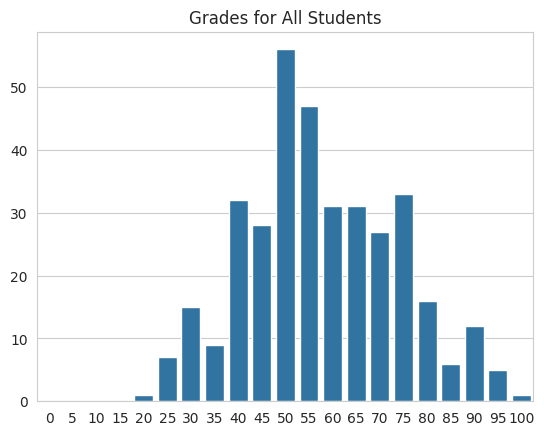

Source code (Python): (Note: this script raises an exception after producing the figure.)
import matplotlib.pyplot as plt
import numpy as np
import seaborn as sns
import statistics as stats

    
''' Attributes for both student-mat-posted.csv (Math course) datasets:
0 school - student's school (binary: "GP" - Gabriel Pereira or "MS" - Mousinho da Silveira)
1 sex - student's sex (binary: "F" - female or "M" - male)
2 age - student's age (numeric: from 15 to 22)
3 Medu - mother's education (numeric: 0 - none,  1 - primary education (4th grade), 2 – 5th to 9th grade, 3 – secondary education or 4 – higher education)
4 Fedu - father's education (numeric: 0 - none,  1 - primary education (4th grade), 2 – 5th to 9th grade, 3 – secondary education or 4 – higher education)
5 traveltime - home to school travel time (numeric: 1 - <15 min., 2 - 15 to 30 min., 3 - 30 min. to 1 hour, or 4 - >1 hour)
6 studytime - weekly study time (numeric: 1 - <2 hours, 2 - 2 to 5 hours, 3 - 5 to 10 hours, or 4 - >10 hours)
7 activities - extra-curricular activities (binary: yes or no)
8 nursery - attended nursery school (binary: yes or no)
9 higher - wants to take higher education (binary: yes or no)
10 romantic - with a romantic relationship (binary: yes or no)
11 famrel - quality of family relationships (numeric: from 1 - very bad to 5 - excellent)
12 freetime - free time after school (numeric: from 1 - very low to 5 - very high)
13 goout - going out with friends (numeric: from 1 - very low to 5 - very high)
14 Dalc - workday alcohol consumption (numeric: from 1 - very low to 5 - very high)
15 Walc - weekend alcohol consumption (numeric: from 1 - very low to 5 - very high)
16 health - current health status (numeric: from 1 - very bad to 5 - very good)
17 absences - number of school absences (numeric: from 0 to 93)
18 G1 - first period grade (numeric: on their scale, it's from 0 to 20.  I have converted it to 0 to 100.)
19 G2 - second period grade (numeric: on their scale, it's from 0 to 20.  I have converted it to 0 to 100.)
20 G3 - final grade (numeric: on their scale, it's from 0 to 20.  I have converted it to 0 to 100.)'''


school = [
('GP','F',18,4,4,2,2,'no','yes','yes','no',4,3,4,1,1,3,6,25,30,30),
('GP','F',17,1,1,1,2,'no','no','yes','no',5,3,3,1,1,3,4,25,25,30),
('GP','F',15,1,1,1,2,'no','yes','yes','no',4,3,2,2,3,3,10,35,40,50),
('GP','F',15,4,2,1,3,'yes','yes','yes','yes',3,2,2,1,1,5,2,75,70,75),
('GP','F',16,3,3,1,2,'no','yes','yes','no',4,3,2,1,2,5,4,30,50,50),
('GP','M',16,4,3,1,2,'yes','yes','yes','no',5,4,2,1,2,5,10,75,75,75),
('GP','M',16,2,2,1,2,'no','yes','yes','no',4,4,4,1,1,3,0,60,60,55),
('GP','F',17,4,4,2,2,'no','yes','yes','no',4,1,4,1,1,1,6,30,25,30),
('GP','M',15,3,2,1,2,'no','yes','yes','no',4,2,2,1,1,1,0,80,90,95),
('GP','M',15,3,4,1,2,'yes','yes','yes','no',5,5,1,1,1,5,0,70,75,75),
('GP','F',15,4,4,1,2,'no','yes','yes','no',3,3,3,1,2,2,0,50,40,45),
('GP','F',15,2,1,3,3,'yes','yes','yes','no',5,2,2,1,1,4,4,50,60,60),
('GP','M',15,4,4,1,1,'yes','yes','yes','no',4,3,3,1,3,5,2,70,70,70),
('GP','M',15,4,3,2,2,'no','yes','yes','no',5,4,3,1,2,3,2,50,50,55),
('GP','M',15,2,2,1,3,'no','yes','yes','yes',4,5,2,1,1,3,0,70,80,80),
('GP','F',16,4,4,1,1,'no','yes','yes','no',4,4,4,1,2,2,4,70,70,70),
('GP','F',16,4,4,1,3,'yes','yes','yes','no',3,2,3,1,2,2,6,65,70,70),
('GP','F',16,3,3,3,2,'yes','yes','yes','no',5,3,2,1,1,4,4,40,50,50),
('GP','M',17,3,2,1,1,'yes','yes','yes','no',5,5,5,2,4,5,16,30,25,25),
('GP','M',16,4,3,1,1,'yes','yes','yes','no',3,1,3,1,3,5,4,40,50,50),
('GP','M',15,4,3,1,2,'no','yes','yes','no',4,4,1,1,1,1,0,65,70,75),
('GP','M',15,4,4,1,1,'no','yes','yes','no',5,4,2,1,1,5,0,60,75,75),
('GP','M',16,4,2,1,2,'yes','yes','yes','no',4,5,1,1,3,5,2,75,75,80),
('GP','M',16,2,2,2,2,'yes','yes','yes','no',5,4,4,2,4,5,0,65,65,60),
('GP','F',15,2,4,1,3,'yes','yes','yes','no',4,3,2,1,1,5,2,50,45,40),
('GP','F',16,2,2,1,1,'no','no','yes','no',1,2,2,1,3,5,14,30,45,40),
('GP','M',15,2,2,1,1,'no','yes','yes','no',4,2,2,1,2,5,2,60,60,55),
('GP','M',15,4,2,1,1,'no','yes','yes','no',2,2,4,2,4,1,4,75,80,75),
('GP','M',16,3,4,1,2,'yes','yes','yes','no',5,3,3,1,1,5,4,55,55,55),
('GP','M',16,4,4,1,2,'yes','yes','yes','yes',4,4,5,5,5,5,16,50,60,55),
('GP','M',15,4,4,1,2,'no','no','yes','no',5,4,2,3,4,5,0,45,55,60),
('GP','M',15,4,4,2,2,'yes','yes','yes','no',4,3,1,1,1,5,0,85,80,85),
('GP','M',15,4,3,1,2,'yes','yes','yes','yes',4,5,2,1,1,5,0,85,80,80),
('GP','M',15,3,3,1,2,'yes','no','yes','no',5,3,2,1,1,2,0,40,50,60),
('GP','M',16,3,2,1,1,'no','no','yes','no',5,4,3,1,1,5,0,60,70,75),
('GP','F',15,2,3,2,1,'yes','yes','yes','no',3,5,1,1,1,5,0,40,35,30),
('GP','M',15,4,3,1,3,'yes','yes','yes','no',5,4,3,1,1,4,2,75,80,90),
('GP','M',16,4,4,2,3,'yes','yes','yes','yes',2,4,3,1,1,5,7,75,80,75),
('GP','F',15,3,4,1,3,'yes','yes','yes','no',4,3,2,1,1,5,2,60,60,55),
('GP','F',15,2,2,1,1,'yes','yes','yes','no',4,3,1,1,1,2,8,70,65,65),
('GP','F',16,2,2,2,2,'yes','no','yes','yes',3,3,3,1,2,3,25,35,50,55),
('GP','M',15,4,4,1,1,'no','no','yes','yes',5,4,3,2,4,5,8,60,60,60),
('GP','M',15,4,4,1,2,'yes','yes','yes','no',4,3,3,1,1,5,2,95,90,90),
('GP','M',15,2,2,1,1,'no','yes','yes','no',5,4,1,1,1,1,0,40,40,55),
('GP','F',16,2,2,2,2,'yes','yes','yes','no',4,3,3,2,2,5,14,50,50,45),
('GP','F',15,4,3,1,2,'yes','yes','yes','yes',5,2,2,1,1,5,8,40,40,30),
('GP','F',16,3,3,1,2,'no','yes','yes','no',2,3,5,1,4,3,12,55,60,55),
('GP','M',16,4,3,1,4,'yes','yes','yes','no',4,2,2,1,1,2,4,95,95,100),
('GP','M',15,4,2,1,2,'no','yes','yes','no',4,3,3,2,2,5,2,75,75,70),
('GP','F',15,4,4,1,2,'yes','no','yes','no',4,4,4,1,1,3,2,35,35,35),
('GP','F',16,2,2,3,2,'no','yes','yes','no',4,3,3,2,3,4,2,60,65,65),
('GP','F',15,4,2,1,2,'no','yes','yes','no',4,3,3,1,1,5,2,55,65,65),
('GP','M',15,4,2,2,1,'no','yes','yes','no',5,5,5,3,4,5,6,55,55,50),
('GP','F',15,4,4,1,1,'no','yes','yes','no',3,3,4,2,3,5,0,40,50,55),
('GP','F',15,3,3,1,1,'no','yes','yes','no',5,3,4,4,4,1,6,50,65,65),
('GP','F',16,2,1,1,2,'yes','yes','yes','yes',5,3,4,1,1,2,8,40,45,50),
('GP','F',15,4,3,1,2,'yes','yes','yes','no',4,3,2,1,1,1,0,70,75,75),
('GP','M',15,4,4,1,2,'yes','yes','yes','no',3,2,2,1,1,5,4,70,75,75),
('GP','M',15,1,2,1,2,'yes','yes','yes','no',4,3,2,1,1,5,2,45,50,45),
('GP','F',16,4,2,1,2,'no','yes','yes','no',4,2,3,1,1,5,2,75,80,80),
('GP','F',16,4,4,1,2,'yes','yes','yes','no',2,4,4,2,3,4,6,50,55,55),
('GP','F',16,1,1,4,1,'yes','no','yes','yes',5,5,5,5,5,5,6,50,40,55),
('GP','F',16,1,2,1,2,'yes','yes','yes','no',4,4,3,1,1,1,4,40,50,45),
('GP','F',16,4,3,1,3,'yes','yes','yes','no',3,4,4,2,4,4,2,50,45,45),
('GP','F',15,4,3,1,2,'yes','yes','yes','yes',4,4,4,2,4,2,0,50,50,50),
('GP','F',16,4,3,3,2,'yes','yes','yes','no',5,4,3,1,2,1,2,80,75,75),
('GP','M',15,4,4,1,4,'yes','no','yes','yes',1,3,3,5,5,3,4,65,65,60),
('GP','F',16,3,1,1,4,'no','yes','yes','no',4,3,3,1,2,5,4,35,35,30),
('GP','F',15,2,2,2,2,'no','yes','yes','no',4,1,3,1,3,4,2,40,45,40),
('GP','F',15,3,1,2,4,'no','no','yes','no',4,4,2,2,3,3,12,80,80,80),
('GP','M',16,3,1,2,4,'no','yes','yes','no',4,3,2,1,1,5,0,65,75,75),
('GP','M',15,4,2,1,4,'no','yes','yes','no',3,3,3,1,1,3,0,50,50,50),
('GP','F',15,1,1,1,2,'no','no','yes','yes',3,3,4,2,4,5,2,40,30,25),
('GP','M',16,3,1,1,1,'yes','yes','yes','no',5,3,2,2,2,5,2,60,60,70),
('GP','F',16,3,3,1,2,'yes','yes','yes','no',4,3,3,2,4,5,54,55,60,55),
('GP','M',15,4,3,1,2,'yes','yes','yes','no',4,3,3,2,3,5,6,45,45,50),
('GP','M',15,4,0,2,4,'yes','yes','yes','no',3,4,3,1,1,1,8,55,55,50),
('GP','F',16,2,2,1,4,'no','yes','yes','yes',5,2,3,1,3,3,0,55,55,55),
('GP','M',17,2,1,2,1,'yes','yes','no','no',4,5,1,1,1,3,2,40,40,50),
('GP','F',16,3,4,1,2,'no','yes','yes','no',2,4,3,1,2,3,12,25,25,25),
('GP','M',15,2,3,1,1,'yes','no','yes','yes',3,2,2,1,3,3,2,50,60,60),
('GP','M',15,2,3,1,3,'no','no','yes','no',5,3,2,1,2,5,4,55,50,55),
('GP','F',15,3,2,1,2,'no','yes','yes','no',4,4,4,1,1,5,10,35,30,30),
('GP','M',15,2,2,2,2,'yes','yes','yes','no',5,3,3,1,3,4,4,75,75,75),
('GP','F',15,1,1,1,2,'yes','no','yes','no',4,3,2,2,3,4,2,45,50,50),
('GP','F',15,4,4,2,2,'no','yes','yes','yes',4,4,4,2,3,5,6,35,45,40),
('GP','F',16,2,2,1,2,'no','yes','yes','no',4,3,4,1,2,2,4,40,35,30),
('GP','F',15,4,2,1,3,'yes','yes','yes','no',5,3,3,1,3,1,4,65,70,70),
('GP','M',16,2,2,2,2,'yes','no','yes','no',4,4,2,1,1,3,12,55,50,50),
('GP','M',16,4,4,1,2,'no','yes','yes','no',4,1,3,3,5,5,18,40,30,35),
('GP','F',16,3,3,1,3,'no','yes','yes','yes',4,3,3,1,3,4,0,35,35,40),
('GP','F',15,4,3,1,1,'yes','yes','yes','no',4,5,5,1,3,1,4,80,85,90),
('GP','F',16,3,1,1,2,'no','yes','yes','no',3,3,3,2,3,2,4,35,30,30),
('GP','F',16,4,2,2,2,'yes','yes','yes','no',5,3,3,1,1,1,0,55,50,50),
('GP','M',15,2,2,1,4,'yes','yes','yes','no',4,3,4,1,1,4,6,55,65,70),
('GP','F',15,1,1,2,4,'yes','yes','yes','no',3,1,2,1,1,1,2,35,50,50),
('GP','M',16,4,3,2,1,'yes','no','yes','no',3,3,3,1,1,4,2,55,75,75),
('GP','F',16,2,1,1,2,'no','yes','yes','yes',4,3,5,1,1,5,2,40,45,50),
('GP','F',16,4,4,1,1,'yes','no','yes','no',5,3,4,1,2,1,6,55,70,70),
('GP','F',16,4,3,1,3,'no','yes','yes','no',5,3,5,1,1,3,0,35,45,40),
('GP','M',16,4,4,1,1,'yes','yes','yes','no',4,5,5,5,5,4,14,35,35,25),
('GP','M',16,4,4,1,3,'yes','yes','yes','yes',4,4,3,1,1,4,0,80,85,85),
('GP','M',15,4,4,1,1,'yes','no','yes','no',5,3,3,1,1,5,4,50,65,70),
('GP','F',15,3,2,2,2,'no','yes','yes','no',4,3,5,1,1,2,26,35,30,30),
('GP','M',15,3,4,1,2,'yes','yes','yes','no',5,4,4,1,1,1,0,80,90,90),
('GP','F',15,3,3,1,4,'no','yes','yes','no',4,3,3,1,1,4,10,50,55,55),
('GP','F',15,2,2,1,4,'no','yes','yes','no',5,1,2,1,1,3,8,35,40,40),
('GP','M',16,3,3,1,3,'yes','yes','yes','no',5,3,3,1,1,5,2,80,90,90),
('GP','M',15,4,4,4,4,'yes','yes','yes','yes',1,3,5,3,5,1,6,50,65,65),
('GP','F',16,4,4,1,3,'yes','yes','yes','yes',5,4,5,1,1,4,4,70,75,80),
('GP','M',15,4,4,1,1,'yes','yes','yes','no',5,5,3,1,1,4,6,90,95,95),
('GP','F',16,3,3,1,3,'yes','yes','yes','no',4,1,2,1,1,2,0,35,50,50),
('GP','F',16,2,2,1,2,'yes','yes','yes','no',3,1,2,1,1,5,6,50,65,65),
('GP','M',15,4,2,1,1,'no','yes','yes','no',3,5,2,1,1,3,10,90,95,95),
('GP','M',15,2,1,1,2,'yes','yes','yes','yes',5,4,2,1,1,5,8,45,45,45),
('GP','M',16,4,4,1,2,'yes','yes','yes','no',5,4,4,1,2,5,2,75,75,80),
('GP','M',15,4,4,2,2,'yes','yes','yes','no',4,4,3,1,1,2,2,55,65,70),
('GP','M',16,3,3,2,1,'yes','yes','yes','no',5,4,2,1,1,5,0,65,70,65),
('GP','M',17,1,3,3,2,'yes','yes','yes','no',5,2,4,1,4,5,20,45,35,40),
('GP','M',15,3,4,1,1,'no','yes','yes','no',3,4,3,1,2,4,6,70,65,65),
('GP','F',15,1,2,1,2,'no','no','yes','no',3,2,3,1,2,1,2,80,75,75),
('GP','M',15,2,2,1,4,'yes','yes','yes','no',5,5,4,1,2,5,6,80,70,75),
('GP','F',16,2,4,2,2,'yes','yes','yes','yes',4,2,2,1,2,5,2,65,65,65),
('GP','M',16,4,4,1,1,'yes','yes','yes','no',3,4,4,1,4,5,18,70,55,65),
('GP','F',16,2,2,1,2,'no','yes','yes','yes',5,4,4,1,1,5,0,40,35,40),
('GP','M',15,3,4,1,1,'no','yes','yes','no',5,5,5,3,2,5,0,65,65,60),
('GP','F',15,3,4,1,2,'yes','yes','yes','yes',5,3,2,1,1,1,0,35,50,55),
('GP','F',19,0,1,1,2,'no','no','no','no',3,4,2,1,1,5,2,35,40,45),
('GP','M',18,2,2,1,1,'yes','yes','yes','no',3,3,3,1,2,4,0,35,20,0),
('GP','M',16,4,4,1,1,'yes','yes','yes','no',3,5,5,2,5,4,8,90,90,90),
('GP','F',15,3,4,2,3,'no','yes','yes','yes',4,2,2,2,2,5,0,60,0,0),
('GP','F',15,1,1,3,1,'yes','no','yes','yes',4,3,3,1,2,4,0,40,0,0),
('GP','F',17,2,2,1,1,'no','yes','yes','yes',3,4,4,1,3,5,12,50,65,60),
('GP','F',16,3,4,1,1,'no','yes','yes','no',3,2,1,1,4,5,16,60,55,55),
('GP','M',15,3,4,4,2,'no','yes','yes','yes',5,3,3,1,1,5,0,45,0,0),
('GP','F',15,4,4,1,3,'yes','yes','yes','yes',4,3,3,1,1,5,0,55,0,0),
('GP','M',17,3,4,3,2,'no','yes','yes','no',5,4,5,2,4,5,0,50,0,0),
('GP','F',16,3,3,2,1,'yes','no','yes','yes',4,3,2,1,1,5,0,20,0,0),
('GP','M',16,1,1,1,2,'no','yes','yes','yes',4,4,4,1,3,5,0,70,60,60),
('GP','F',15,4,4,2,1,'yes','yes','yes','no',4,3,2,1,1,5,0,80,80,75),
('GP','M',15,4,3,2,4,'no','yes','yes','no',2,2,2,1,1,3,0,35,45,0),
('GP','M',16,2,2,2,1,'yes','yes','yes','no',2,3,3,2,2,2,8,45,45,45),
('GP','F',15,4,4,1,3,'yes','yes','yes','no',4,2,2,1,1,5,2,45,55,55),
('GP','F',16,1,1,1,1,'no','yes','yes','no',3,4,4,3,3,1,2,70,70,65),
('GP','M',17,2,1,1,1,'no','yes','yes','no',5,4,5,1,2,5,0,25,0,0),
('GP','F',15,1,1,1,2,'no','yes','yes','no',4,4,2,1,2,5,0,40,55,55),
('GP','F',15,3,2,1,2,'no','yes','yes','no',3,3,2,1,1,3,0,30,35,0),
('GP','F',15,1,2,1,2,'no','no','yes','no',4,3,2,1,1,5,2,50,55,55),
('GP','M',16,4,4,1,1,'no','yes','no','yes',3,3,2,2,1,5,0,35,30,0),
('GP','M',15,2,1,4,1,'no','yes','yes','no',4,5,5,2,5,5,0,40,45,50),
('GP','M',18,1,1,1,1,'no','yes','no','yes',2,3,5,2,5,4,0,30,25,0),
('GP','M',16,2,1,1,1,'yes','yes','yes','yes',4,4,4,3,5,5,6,60,65,70),
('GP','F',15,3,3,2,3,'yes','yes','yes','yes',4,2,1,2,3,3,8,50,50,50),
('GP','M',19,3,2,1,1,'no','yes','no','yes',4,5,4,1,1,4,0,25,0,0),
('GP','F',17,4,4,1,1,'no','yes','yes','yes',4,2,1,1,1,4,0,55,55,60),
('GP','M',15,2,3,1,2,'yes','yes','yes','no',4,4,4,1,1,1,2,55,40,40),
('GP','M',17,1,2,1,1,'no','yes','yes','no',2,2,2,3,3,5,8,80,60,65),
('GP','F',18,1,1,3,1,'yes','no','yes','no',5,2,5,1,5,4,6,45,40,50),
('GP','M',16,2,2,3,1,'no','no','yes','no',4,2,2,1,2,3,2,85,75,75),
('GP','M',16,3,3,1,2,'no','yes','yes','yes',4,5,5,4,4,5,4,50,60,60),
('GP','M',17,2,1,2,1,'yes','yes','no','yes',3,3,2,2,2,5,0,35,30,0),
('GP','M',15,3,2,2,2,'no','yes','yes','yes',4,4,4,1,4,3,6,25,45,35),
('GP','M',16,1,2,2,1,'yes','yes','yes','no',4,4,4,2,4,5,0,35,0,0),
('GP','M',17,1,3,1,1,'no','yes','no','no',5,3,3,1,4,2,2,50,50,50),
('GP','M',17,1,1,4,2,'yes','yes','no','yes',5,3,5,1,5,5,0,25,40,35),
('GP','M',16,3,2,2,1,'yes','no','no','no',4,5,2,1,1,2,16,60,55,60),
('GP','M',16,2,2,1,2,'no','yes','no','no',4,3,5,2,4,4,4,50,50,50),
('GP','F',16,4,2,1,2,'no','yes','yes','yes',4,2,3,1,1,3,0,70,75,80),
('GP','F',16,2,2,1,2,'no','no','yes','no',5,1,5,1,1,4,0,30,35,0),
('GP','F',16,4,4,1,2,'no','yes','yes','yes',4,4,2,1,1,3,0,70,70,70),
('GP','M',16,3,4,3,1,'yes','no','yes','no',3,4,5,2,4,2,0,30,25,0),
('GP','M',16,1,0,2,2,'yes','yes','yes','yes',4,3,2,1,1,3,2,65,75,80),
('GP','M',17,4,4,1,2,'yes','yes','yes','no',4,4,4,1,3,5,0,65,55,50),
('GP','F',16,1,3,1,2,'yes','no','yes','yes',4,3,5,1,1,3,0,40,35,0),
('GP','F',16,3,3,2,2,'yes','yes','yes','no',4,4,5,1,1,4,4,50,55,45),
('GP','M',17,4,3,2,2,'yes','yes','yes','no',4,4,4,4,4,4,4,50,45,45),
('GP','F',16,2,2,2,2,'yes','no','yes','no',3,4,4,1,4,5,2,65,65,55),
('GP','M',17,3,3,1,2,'yes','no','yes','no',4,3,4,1,4,4,4,30,25,30),
('GP','M',16,4,2,1,1,'yes','yes','yes','yes',4,3,3,3,4,3,10,50,40,45),
('GP','M',17,4,3,1,2,'yes','yes','yes','yes',5,2,3,1,1,2,4,50,50,55),
('GP','M',16,4,3,1,2,'yes','yes','yes','no',3,4,3,2,3,3,10,45,40,40),
('GP','M',16,3,3,1,2,'yes','yes','yes','yes',4,2,3,1,2,3,2,60,65,60),
('GP','F',17,2,4,1,2,'yes','yes','yes','no',5,4,2,2,3,5,0,80,85,85),
('GP','F',17,3,3,1,2,'yes','yes','yes','yes',5,3,3,2,3,1,56,45,45,40),
('GP','F',16,3,2,1,2,'no','yes','yes','no',1,2,2,1,2,1,14,60,65,60),
('GP','M',17,3,3,1,2,'yes','yes','yes','yes',4,3,4,2,3,4,12,60,60,55),
('GP','M',16,1,2,1,1,'yes','yes','yes','yes',3,3,3,1,2,3,2,55,60,55),
('GP','M',16,2,1,1,2,'yes','yes','yes','yes',4,2,3,1,2,5,0,75,75,75),
('GP','F',17,3,3,1,2,'no','no','yes','yes',3,3,3,1,3,3,6,40,35,45),
('GP','M',17,1,2,1,2,'no','yes','yes','no',3,1,3,1,5,3,4,40,45,50),
('GP','F',16,2,3,1,2,'no','yes','yes','no',4,3,3,1,1,2,10,55,60,65),
('GP','F',17,1,1,1,2,'yes','yes','yes','no',5,3,3,1,1,3,0,40,40,45),
('GP','M',17,1,2,2,2,'yes','no','yes','no',4,4,4,4,5,5,12,35,40,40),
('GP','M',16,3,3,1,1,'yes','yes','yes','no',4,3,2,3,4,5,8,40,45,50),
('GP','M',16,2,3,2,1,'no','yes','yes','no',5,3,3,1,1,3,0,65,70,70),
('GP','F',17,2,4,1,2,'yes','yes','yes','yes',4,3,2,1,1,5,0,70,75,75),
('GP','M',17,4,4,1,1,'no','yes','yes','no',5,2,3,1,2,5,4,85,75,80),
('GP','M',16,3,3,3,1,'yes','yes','yes','no',3,3,4,3,5,3,8,45,45,50),
('GP','F',17,4,4,2,1,'no','yes','yes','no',4,2,4,2,3,2,24,90,90,90),
('GP','F',16,4,4,1,2,'no','yes','yes','no',4,5,2,1,2,3,0,45,45,50),
('GP','F',16,4,3,1,2,'yes','yes','yes','no',4,3,5,1,5,2,2,80,80,80),
('GP','F',16,2,3,1,2,'yes','yes','yes','no',4,4,3,1,3,4,6,40,50,50),
('GP','F',17,1,1,1,2,'no','no','yes','no',4,4,4,1,3,1,4,45,45,50),
('GP','F',17,2,2,1,1,'no','yes','yes','no',5,3,2,1,2,3,18,35,30,30),
('GP','F',16,2,2,2,4,'yes','no','yes','no',5,3,5,1,1,5,6,50,50,55),
('GP','F',17,3,4,1,3,'no','yes','yes','yes',4,4,3,3,4,5,28,50,45,45),
('GP','F',16,3,1,1,2,'no','yes','yes','no',2,3,3,2,2,4,5,35,35,35),
('GP','F',16,4,3,1,2,'yes','yes','yes','yes',1,3,2,1,1,1,10,55,60,65),
('GP','F',16,1,1,2,1,'no','yes','yes','no',4,3,2,1,4,5,6,45,45,50),
('GP','F',17,4,3,2,3,'yes','yes','yes','yes',4,4,2,1,1,4,6,35,35,35),
('GP','F',19,3,3,1,4,'yes','yes','yes','no',4,3,3,1,2,3,10,40,40,40),
('GP','M',17,4,4,1,2,'no','yes','yes','yes',5,3,5,4,5,3,13,60,60,65),
('GP','F',16,2,2,1,2,'no','yes','yes','no',3,3,4,1,1,4,0,60,65,70),
('GP','M',18,2,2,1,2,'yes','yes','yes','no',4,4,4,2,4,5,15,30,35,40),
('GP','F',17,4,4,1,1,'no','yes','yes','no',5,2,1,1,2,3,12,40,50,50),
('GP','F',17,3,2,2,2,'no','yes','yes','no',4,4,4,1,3,1,2,70,75,75),
('GP','F',17,4,3,1,2,'no','yes','yes','yes',3,4,5,2,4,1,22,30,30,20),
('GP','M',18,3,3,1,2,'no','yes','yes','no',3,2,4,2,4,4,13,30,30,40),
('GP','F',17,2,3,2,1,'no','yes','yes','no',3,3,3,1,4,3,3,35,35,40),
('GP','F',17,2,2,1,3,'yes','yes','yes','no',4,3,3,1,1,4,4,45,50,50),
('GP','F',17,2,1,2,2,'yes','yes','yes','no',4,2,5,1,2,5,2,30,30,30),
('GP','F',17,1,1,1,3,'yes','yes','yes','yes',4,3,4,1,1,5,0,30,25,0),
('GP','F',16,2,3,1,2,'no','yes','yes','no',2,3,1,1,1,3,2,80,80,85),
('GP','M',18,2,2,2,2,'no','yes','yes','no',3,3,3,5,5,4,0,60,65,65),
('GP','F',16,4,4,1,3,'yes','no','yes','no',5,3,2,1,1,5,0,65,65,70),
('GP','F',18,3,1,1,2,'yes','yes','yes','yes',5,3,3,1,1,4,16,45,40,35),
('GP','F',17,3,2,1,2,'yes','no','yes','no',5,3,4,1,3,3,10,80,75,75),
('GP','M',17,2,3,1,2,'no','no','yes','no',5,3,3,1,3,3,2,60,55,60),
('GP','M',18,2,1,4,2,'yes','yes','yes','yes',4,3,2,4,5,3,14,50,40,45),
('GP','F',17,2,1,2,3,'yes','yes','yes','yes',3,2,3,1,2,3,10,60,50,60),
('GP','F',17,4,3,1,2,'yes','yes','yes','yes',3,2,3,1,2,3,14,65,65,70),
('GP','M',17,2,2,2,2,'yes','yes','yes','no',4,5,2,1,1,1,4,55,55,55),
('GP','M',17,4,4,1,2,'yes','yes','yes','yes',4,5,5,1,3,2,14,55,45,45),
('GP','M',16,4,4,1,2,'yes','yes','yes','no',4,2,4,2,4,1,2,70,65,65),
('GP','M',16,1,1,2,2,'no','yes','yes','no',3,4,2,1,1,5,18,45,35,30),
('GP','M',16,3,2,2,3,'yes','yes','yes','yes',5,3,3,1,3,2,10,55,45,50),
('GP','M',17,2,2,1,2,'yes','no','yes','yes',4,4,2,5,5,4,4,70,65,65),
('GP','F',16,2,1,1,1,'no','yes','yes','yes',4,5,2,1,1,5,20,65,60,60),
('GP','F',17,2,1,3,2,'yes','yes','yes','no',2,1,1,1,1,3,2,65,55,55),
('GP','M',18,2,2,1,2,'no','yes','no','no',5,5,4,3,5,2,0,35,35,0),
('GP','M',17,4,3,2,2,'yes','yes','yes','yes',2,5,5,1,4,5,14,60,60,60),
('GP','M',17,4,4,2,2,'no','yes','yes','no',3,3,3,2,3,4,2,50,55,60),
('GP','M',16,4,3,1,1,'yes','no','yes','no',5,4,5,1,1,3,0,30,0,0),
('GP','M',16,4,4,1,1,'yes','yes','yes','no',5,3,2,1,2,5,0,65,60,60),
('GP','F',18,2,1,2,3,'no','no','yes','yes',4,4,4,1,1,3,0,35,0,0),
('GP','M',16,2,1,3,1,'no','yes','yes','no',4,3,3,1,1,4,6,90,90,90),
('GP','M',17,2,3,2,1,'no','yes','yes','no',5,2,2,1,1,2,4,60,60,65),
('GP','M',22,3,1,1,1,'no','no','no','yes',5,4,5,5,5,1,16,30,40,40),
('GP','M',18,3,3,1,2,'no','yes','yes','yes',4,3,3,1,3,5,8,15,25,25),
('GP','M',16,0,2,1,1,'no','no','yes','no',4,3,2,2,4,5,0,65,75,75),
('GP','M',18,3,2,2,1,'no','yes','no','no',4,4,5,2,4,5,0,30,40,40),
('GP','M',16,3,3,3,2,'no','no','yes','no',5,3,3,1,3,2,6,35,50,50),
('GP','M',18,2,1,1,1,'no','no','no','no',3,2,5,2,5,5,4,30,45,40),
('GP','M',16,2,1,2,1,'yes','no','yes','no',3,3,2,1,3,3,0,40,45,40),
('GP','M',17,2,1,1,1,'no','no','yes','no',4,4,2,2,4,5,0,40,60,60),
('GP','M',17,1,1,2,1,'yes','yes','yes','no',4,4,4,1,2,5,2,35,45,40),
('GP','F',17,4,2,1,4,'yes','yes','yes','no',4,2,3,1,1,4,6,70,60,65),
('GP','M',19,4,3,1,2,'no','yes','yes','no',4,3,1,1,1,1,12,55,55,55),
('GP','M',18,2,1,1,2,'yes','yes','yes','no',5,2,4,1,2,4,8,75,70,70),
('GP','F',17,2,2,1,4,'yes','yes','yes','yes',3,4,1,1,1,2,0,50,45,0),
('GP','F',18,4,3,1,2,'no','yes','yes','yes',3,1,2,1,3,2,21,85,90,90),
('GP','M',18,4,3,1,2,'no','no','yes','no',4,3,2,1,1,3,2,40,40,40),
('GP','M',18,3,2,1,3,'yes','no','yes','no',5,3,2,1,1,3,1,65,60,60),
('GP','F',17,3,3,1,3,'yes','no','yes','no',3,2,3,1,1,4,4,50,45,45),
('GP','F',18,2,2,1,3,'yes','yes','yes','yes',4,3,3,1,1,3,0,45,50,0),
('GP','M',18,3,4,2,2,'yes','yes','yes','no',4,2,5,3,4,1,13,85,85,85),
('GP','M',17,3,1,1,2,'yes','yes','yes','yes',5,4,4,3,4,5,2,45,45,50),
('GP','F',18,4,4,2,2,'yes','yes','yes','no',4,3,4,2,2,4,8,60,50,55),
('GP','M',18,4,2,1,2,'yes','yes','yes','yes',5,4,5,1,3,5,10,50,45,50),
('GP','F',18,2,1,2,2,'no','yes','no','yes',4,3,5,1,2,3,0,30,0,0),
('GP','F',19,3,3,1,2,'yes','yes','yes','no',4,3,5,3,3,5,15,45,45,45),
('GP','F',18,2,3,1,4,'yes','yes','yes','yes',4,5,5,1,3,2,4,75,70,70),
('GP','F',18,1,1,2,2,'no','no','yes','no',4,4,3,1,1,3,2,55,55,55),
('GP','M',17,1,2,1,2,'yes','no','yes','yes',3,5,2,2,2,1,2,75,70,70),
('GP','F',17,2,4,2,2,'no','yes','yes','yes',4,3,3,1,1,1,2,50,50,50),
('GP','F',17,2,2,2,2,'no','yes','yes','yes',4,4,4,2,3,5,6,60,60,60),
('GP','F',18,3,2,2,2,'no','no','no','yes',4,1,1,1,1,5,75,50,45,45),
('GP','M',18,4,4,2,1,'yes','yes','yes','no',3,2,4,1,4,3,22,45,45,45),
('GP','F',18,4,4,1,2,'yes','yes','yes','yes',2,4,4,1,1,4,15,45,40,40),
('GP','M',18,4,3,2,1,'yes','yes','yes','no',4,2,3,1,2,1,8,50,55,50),
('GP','M',17,4,1,2,1,'yes','yes','yes','yes',4,5,4,2,4,5,30,40,40,40),
('GP','M',17,3,2,1,1,'no','yes','yes','no',4,4,4,3,4,3,19,55,45,50),
('GP','F',18,1,1,2,4,'yes','yes','yes','no',5,2,2,1,1,3,1,60,60,60),
('GP','F',18,1,1,2,2,'yes','yes','yes','no',5,4,4,1,1,4,4,40,45,50),
('GP','F',17,2,2,1,2,'no','no','yes','no',5,4,5,1,2,5,4,50,45,55),
('GP','M',17,1,1,1,2,'no','no','yes','no',4,3,3,1,2,4,2,60,50,55),
('GP','F',18,2,2,1,3,'no','yes','yes','no',4,3,3,1,2,2,5,90,90,95),
('GP','F',17,1,1,1,3,'no','yes','yes','no',4,3,3,1,1,3,6,65,60,60),
('GP','M',18,2,1,1,3,'yes','yes','yes','no',4,2,4,1,3,2,6,75,70,70),
('GP','M',18,4,4,1,2,'yes','yes','yes','no',5,4,3,1,1,2,9,75,65,75),
('GP','M',18,4,2,1,2,'yes','yes','yes','yes',4,3,2,1,4,5,11,60,55,55),
('GP','F',17,4,3,1,3,'no','yes','yes','no',4,2,2,1,2,3,0,75,75,75),
('GP','F',18,2,1,1,2,'no','yes','yes','yes',5,4,3,1,1,5,12,60,60,65),
('GP','F',17,3,1,2,4,'no','yes','yes','no',3,1,2,1,1,3,6,90,90,90),
('GP','M',18,3,2,2,3,'yes','yes','yes','no',5,4,2,1,1,4,8,70,65,70),
('GP','M',17,3,3,1,1,'no','yes','yes','no',4,4,3,1,3,5,4,70,60,55),
('GP','F',19,4,4,2,2,'yes','yes','yes','no',2,3,4,2,3,2,0,50,45,0),
('GP','F',18,4,3,2,2,'no','yes','yes','yes',4,4,5,1,2,2,10,50,40,40),
('GP','F',18,4,3,1,4,'no','yes','yes','no',4,3,3,1,1,3,0,70,65,70),
('GP','M',18,4,4,1,1,'no','yes','yes','yes',1,4,2,2,2,1,5,80,75,80),
('GP','F',18,4,4,1,2,'no','yes','yes','yes',4,2,4,1,1,4,14,60,50,55),
('GP','M',17,4,4,2,1,'no','yes','yes','no',4,1,1,2,2,5,0,55,55,50),
('GP','F',17,4,2,2,3,'no','yes','yes','no',4,3,3,1,1,3,0,75,60,70),
('GP','F',17,3,2,1,4,'yes','no','yes','no',5,2,2,1,2,5,0,85,85,90),
('GP','M',19,3,3,1,2,'yes','yes','yes','yes',4,4,4,1,1,3,20,75,70,65),
('GP','F',18,2,4,1,2,'yes','yes','yes','no',4,4,3,1,1,3,8,70,60,60),
('GP','M',20,3,2,1,1,'yes','yes','yes','no',5,5,3,1,1,5,0,85,90,90),
('GP','M',19,4,4,2,1,'no','yes','yes','yes',4,3,4,1,1,4,38,40,45,40),
('GP','M',19,3,3,1,2,'yes','yes','yes','yes',4,5,3,1,2,5,0,75,60,60),
('GP','F',19,1,1,1,2,'yes','no','yes','no',4,4,3,1,3,3,18,60,50,50),
('GP','F',19,1,2,1,2,'yes','no','yes','yes',4,2,4,2,2,3,0,45,45,0),
('GP','F',19,2,1,3,2,'no','yes','no','yes',3,4,1,1,1,2,20,70,60,65),
('GP','M',19,1,2,1,2,'no','no','yes','no',4,5,2,2,2,4,3,65,55,55),
('GP','F',19,3,2,2,2,'no','no','yes','yes',4,2,2,1,2,1,22,65,50,55),
('GP','F',19,1,1,1,3,'no','no','yes','yes',4,1,2,1,1,3,14,75,65,65),
('GP','F',19,2,3,1,3,'no','yes','yes','yes',4,1,2,1,1,3,40,65,55,55),
('GP','F',18,2,1,2,2,'yes','yes','yes','no',5,3,3,1,2,1,0,40,40,0),
('GP','F',18,4,3,1,3,'yes','yes','yes','yes',4,3,4,1,1,5,9,45,50,45),
('GP','F',17,3,4,1,3,'yes','no','yes','no',4,3,4,2,5,5,0,55,55,50),
('GP','F',18,4,4,1,2,'no','yes','yes','no',4,4,4,3,3,5,2,55,55,55),
('GP','F',17,4,3,1,2,'no','yes','yes','yes',5,2,2,1,2,5,23,65,65,65),
('GP','F',17,2,2,1,2,'no','yes','yes','yes',4,2,2,1,1,3,12,55,45,45),
('GP','F',17,2,2,1,3,'yes','yes','yes','no',3,3,2,2,2,3,3,55,55,55),
('GP','F',17,3,1,1,3,'no','no','yes','no',3,4,3,2,3,5,1,60,70,75),
('GP','F',17,0,2,2,3,'no','yes','yes','no',3,3,3,2,3,2,0,80,75,75),
('GP','M',18,4,4,1,3,'yes','yes','yes','no',4,3,3,2,2,3,3,45,60,55),
('GP','M',17,3,3,1,1,'yes','no','yes','no',4,3,5,3,5,5,3,70,75,80),
('GP','M',17,2,2,4,1,'no','yes','yes','no',4,4,5,5,5,4,8,55,50,50),
('GP','F',17,4,4,1,3,'yes','yes','yes','no',5,4,4,1,3,4,7,50,45,45),
('GP','F',17,4,4,2,3,'no','no','yes','yes',4,3,3,1,2,4,4,70,70,70),
('GP','M',18,2,2,1,4,'yes','yes','yes','no',4,5,5,2,4,5,2,45,40,40),
('GP','F',17,2,4,1,3,'no','yes','yes','yes',4,4,3,1,1,5,7,60,70,70),
('GP','F',18,3,3,1,2,'yes','yes','yes','no',5,3,4,1,1,4,0,35,0,0),
('GP','F',18,2,2,1,2,'yes','no','yes','yes',4,3,3,1,1,2,0,40,40,0),
('GP','F',18,2,2,2,4,'yes','yes','yes','no',4,4,4,1,1,4,0,50,45,0),
('GP','F',17,3,4,1,3,'no','yes','yes','no',4,4,5,1,3,5,16,80,75,75),
('GP','F',19,3,1,1,3,'no','yes','yes','no',5,4,3,1,2,5,12,70,65,65),
('GP','F',17,3,2,1,2,'no','yes','yes','yes',4,3,2,2,3,2,0,35,40,0),
('GP','F',18,3,3,1,4,'no','yes','yes','no',5,3,3,1,1,1,7,80,75,85),
('GP','F',17,3,2,1,2,'no','yes','yes','no',4,3,3,2,3,2,4,45,50,50),
('GP','F',19,2,1,1,3,'yes','yes','yes','yes',4,3,4,1,3,3,4,55,60,55),
('GP','M',18,4,4,1,2,'yes','yes','yes','no',4,3,3,2,2,2,0,50,50,0),
('GP','M',18,3,4,1,2,'yes','yes','yes','yes',4,3,3,1,3,5,11,80,75,75),
('GP','F',17,2,2,1,2,'no','yes','yes','yes',3,3,1,1,2,4,0,45,40,0),
('GP','F',18,2,3,1,3,'no','yes','yes','no',4,3,3,1,2,3,4,55,50,50),
('GP','F',18,3,2,1,3,'no','yes','yes','yes',5,4,3,2,3,1,7,65,65,70),
('GP','M',18,4,3,1,3,'no','yes','yes','yes',5,3,2,1,2,4,9,80,75,80),
('GP','M',18,4,3,1,3,'no','yes','yes','yes',5,4,5,2,3,5,0,50,50,45),
('GP','F',17,4,3,1,3,'yes','yes','yes','yes',4,4,3,1,3,4,0,65,75,75),
('MS','M',18,3,2,2,1,'no','no','yes','no',2,5,5,5,5,5,10,55,65,65),
('MS','M',19,1,1,3,2,'no','yes','yes','no',5,4,4,3,3,2,8,40,35,40),
('MS','M',17,3,3,2,2,'no','yes','yes','no',4,5,4,2,3,3,2,65,65,65),
('MS','M',18,1,3,1,1,'no','yes','no','yes',4,3,3,2,3,3,7,40,35,40),
('MS','M',19,1,1,3,1,'no','yes','yes','no',4,4,4,3,3,5,4,40,40,40),
('MS','M',17,4,3,2,2,'yes','no','yes','yes',4,5,5,1,3,2,4,65,55,55),
('MS','F',18,3,3,1,2,'no','yes','yes','yes',5,3,4,1,1,5,0,50,45,45),
('MS','F',17,4,4,2,2,'yes','yes','yes','no',4,3,3,1,2,5,4,60,65,65),
('MS','F',17,3,2,2,2,'no','yes','yes','yes',1,2,3,1,2,5,2,60,60,55),
('MS','M',18,1,1,2,1,'no','no','yes','yes',3,3,2,1,2,3,4,50,50,50),
('MS','F',18,1,1,2,3,'no','yes','yes','no',5,3,2,1,1,4,0,90,80,80),
('MS','F',18,1,4,3,2,'no','yes','yes','yes',4,3,4,1,4,5,0,65,65,65),
('MS','M',18,1,1,2,2,'yes','no','no','no',4,4,3,2,3,5,2,65,60,60),
('MS','F',18,3,3,2,2,'no','yes','yes','yes',4,3,2,1,3,3,0,55,55,50),
('MS','F',17,4,4,1,2,'yes','yes','yes','yes',2,3,4,1,1,1,0,80,75,75),
('MS','F',17,1,2,2,2,'no','no','yes','no',3,2,2,1,2,3,0,60,55,60),
('MS','M',18,1,3,2,2,'no','yes','yes','no',3,3,4,2,4,3,4,50,50,50),
('MS','M',18,4,4,2,3,'no','yes','yes','yes',4,2,2,2,2,5,0,65,65,65),
('MS','F',17,1,1,3,1,'no','yes','yes','yes',5,2,1,1,2,1,0,35,30,0),
('MS','F',18,2,3,2,1,'no','yes','yes','yes',5,2,3,1,2,4,0,55,50,50),
('MS','F',18,4,4,3,2,'no','no','yes','yes',3,2,2,4,2,5,10,70,60,55),
('MS','F',19,3,2,2,2,'yes','yes','yes','yes',3,2,2,1,1,3,4,35,35,45),
('MS','M',18,1,2,3,1,'yes','yes','no','yes',4,3,3,2,3,3,3,70,60,60),
('MS','F',17,2,2,1,3,'yes','yes','yes','yes',3,4,3,1,1,3,8,65,55,55),
('MS','F',17,1,2,1,1,'yes','yes','yes','no',3,5,5,1,3,1,14,30,25,25),
('MS','F',18,4,4,2,3,'no','yes','yes','no',5,4,4,1,1,1,0,95,90,95),
('MS','F',18,1,1,4,3,'no','yes','yes','no',4,3,2,1,2,4,2,40,40,50),
('MS','F',20,4,2,2,3,'no','no','yes','yes',5,4,3,1,1,3,4,75,70,75),
('MS','F',18,4,4,1,2,'yes','yes','yes','no',5,4,3,3,4,2,4,40,45,50),
('MS','F',18,3,3,1,2,'no','yes','yes','yes',4,1,3,1,2,1,0,75,75,75),
('MS','F',17,3,1,1,2,'yes','no','yes','no',4,5,4,2,3,1,17,50,50,50),
('MS','M',18,4,4,1,2,'yes','no','yes','no',3,2,4,1,4,2,4,75,70,70),
('MS','M',18,2,1,2,1,'yes','no','yes','yes',4,4,3,1,3,5,5,35,30,35),
('MS','M',17,2,3,2,2,'yes','yes','yes','no',4,4,3,1,1,3,2,55,55,50),
('MS','M',19,1,1,2,1,'no','yes','yes','no',4,3,2,1,3,5,0,30,25,0),
('MS','M',18,4,2,2,1,'no','yes','yes','no',5,4,3,4,3,3,14,30,25,25),
('MS','F',18,2,2,2,3,'no','yes','yes','no',5,3,3,1,3,4,2,50,45,50),
('MS','F',18,4,4,3,1,'yes','yes','yes','yes',4,4,3,2,2,5,7,30,25,30),
('MS','F',19,2,3,1,3,'yes','no','yes','no',5,4,2,1,2,5,0,35,25,0),
('MS','F',18,3,1,1,2,'no','yes','yes','no',4,3,4,1,1,1,0,35,45,40),
('MS','F',18,1,1,2,2,'yes','yes','yes','no',1,1,1,1,1,5,0,30,25,0),
('MS','M',20,2,2,1,2,'no','yes','yes','no',5,5,4,4,5,4,11,45,45,45),
('MS','M',17,3,1,2,1,'no','no','yes','no',2,4,5,3,4,2,3,70,80,80),
('MS','M',21,1,1,1,1,'no','no','yes','no',5,5,3,3,3,3,3,50,40,35),
('MS','M',18,3,2,3,1,'no','no','yes','no',4,4,1,3,4,5,0,55,60,50),
('MS','M',19,1,1,1,1,'no','yes','yes','no',3,2,3,3,3,5,5,40,45,45)]


def descriptive_stats(results):
    '''Shows the mean, median, and standard deviation of a data set and 
    also gives the percentage of points falling one and two
    std deviations about the mean.'''
    mean = stats.mean(results)
    std = stats.stdev(results)
    print(f"Mean:         {mean:.2f}")
    print(f"Median:       {stats.median(results):.2f}")
    print(f"Std Dev:      {std:.2f}")
    
    interval1 = (mean - std, mean + std)
    interval2 = (mean - 2 * std, mean + 2 * std)
  
    #Find the % of all points in interval1
    dataIn1 = [point for point in results if interval1[0] <= point <=  interval1[1]]
    percentIn1 = len(dataIn1)*100/len(results)

    #Do it again for interval2
    dataIn2 = [point for point in results if interval2[0] <= point <=  interval2[1]]
    percentIn2 = len(dataIn2)*100/len(results)
    print(f"Size: {len(results)}")
    print(f"1st Interval: ({interval1[0]:.2f}, {interval1[1]:.2f}): {percentIn1:.2f}%")
    print(f"2nd Interval: ({interval2[0]:.2f}, {interval2[1]:.2f}): {percentIn2:.2f}%\n\n\n\n")
    
    
def create_freq_barchart(results, title = None, x_title = None, y_title = None, colors = None,
                  categories = None, showFreqs = False):
    
    '''Draws a barchart.'''
    
    values, frequencies = np.unique(results, return_counts = True)
    
    values = list(values)
            
    sns.set_style('whitegrid') #white background with lines for magnitude values
    
    axes = sns.barplot(x = values, y = frequencies, palette = colors, order = categories)
    axes.set_title(title) #Don't need output but has interesting info
    
    axes.set(xLabel = x_title, yLabel = y_title) #Don't need output but has interesting info

    axes.set_ylim(top=max(frequencies) * 1.10)
    if showFreqs: 
        for bar, frequency in  zip(axes.patches, frequencies):
            text_x = bar.get_x() + bar.get_width()/2
            text_y = bar.get_height()
            text = f'{frequency:,}\n{frequency/len(results):.3%}'
            axes.text(text_x, text_y, text, fontsize=11, ha='center', va = 'bottom')
        
    plt.show()
    plt.close()

if __name__ == "__main__":
      
    #So that categories 0-100 always appear
    gradeCategories = list(range(0,105,5))        

    #Task 1: Distribution of All Categories
    schools0s = school
    schools = [student for student in school if student[20] > 0]
    grades =  [student[20] for student in school if student[20] > 0]

    create_freq_barchart (results = grades, 
                        title = 'Grades for All Students', 
                        x_title = "Grades", 
                        y_title = "Frequency", 
                        showFreqs = False,
                        categories = gradeCategories)

    descriptive_stats(grades)

    #From now on, we only consider....

    #Task 2:  GP vs MS
    gp_grades =  [student[20] for student in schools if student[0] == "GP"]
    ms_grades =  [student[20] for student in schools if student[0] != "GP"]

    create_freq_barchart (results = gp_grades, 
                        title = 'Grades for All GP Students', 
                        x_title = "Grades", 
                        y_title = "Frequency", 
                        showFreqs = False,
                        categories = gradeCategories)

    descriptive_stats(gp_grades)

    create_freq_barchart (results = ms_grades, 
                        title = 'Grades for All ms Students', 
                        x_title = "Grades", 
                        y_title = "Frequency", 
                        showFreqs = False,
                        categories = gradeCategories)

    descriptive_stats(ms_grades)

    #Task 3: Activities vs. No Activities - Appears to be a difference?
    activity_or_not = [student[7] for student in school]
    activity_grades =  [student[20] for student in schools if student[7] == "yes"]
    no_activity_grades =  [student[20] for student in schools if student[7] != "yes"]

    create_freq_barchart (results = activity_or_not, 
                        title = 'Activity Dis', 
                        x_title = "Grades", 
                        y_title = "Frequency", 
                        )

    create_freq_barchart (results = activity_grades, 
                        title = 'Grades for All Activity Students', 
                        x_title = "Grades", 
                        y_title = "Frequency", 
                        showFreqs = False,
                        categories = gradeCategories)

    descriptive_stats(activity_grades)

    create_freq_barchart (results = no_activity_grades, 
                        title = 'Grades for All Activity Students', 
                        x_title = "Grades", 
                        y_title = "Frequency", 
                        showFreqs = False,
                        categories = gradeCategories)

    descriptive_stats(no_activity_grades)

    #Task 4: Low Absence vs. High Abscense Scores - Appears to be a difference?
    absences = [student[17] for student in schools]

    create_freq_barchart (results = absences, 
                        title = 'Attendence', 
                        x_title = "Num Abseences", 
                        y_title = "Frequency", 
                        showFreqs = False,
                        )

    high_attendence_grades =  [student[20] for student in schools if student[17] < 15]
    low_attendence_grades =  [student[20] for student in schools if student[17] > 15]

    create_freq_barchart (results = low_attendence_grades, 
                        title = 'Low Attendence Grades', 
                        x_title = "Grades", 
                        y_title = "Frequency", 
                        showFreqs = False,
                        categories = gradeCategories
                        )
    
    descriptive_stats(low_attendence_grades)

    create_freq_barchart (results = high_attendence_grades, 
                        title = 'High Attendence Grades', 
                        x_title = "Grades", 
                        y_title = "Frequency", 
                        showFreqs = False,
                        categories = gradeCategories
                        )
    
    descriptive_stats(low_attendence_grades)
